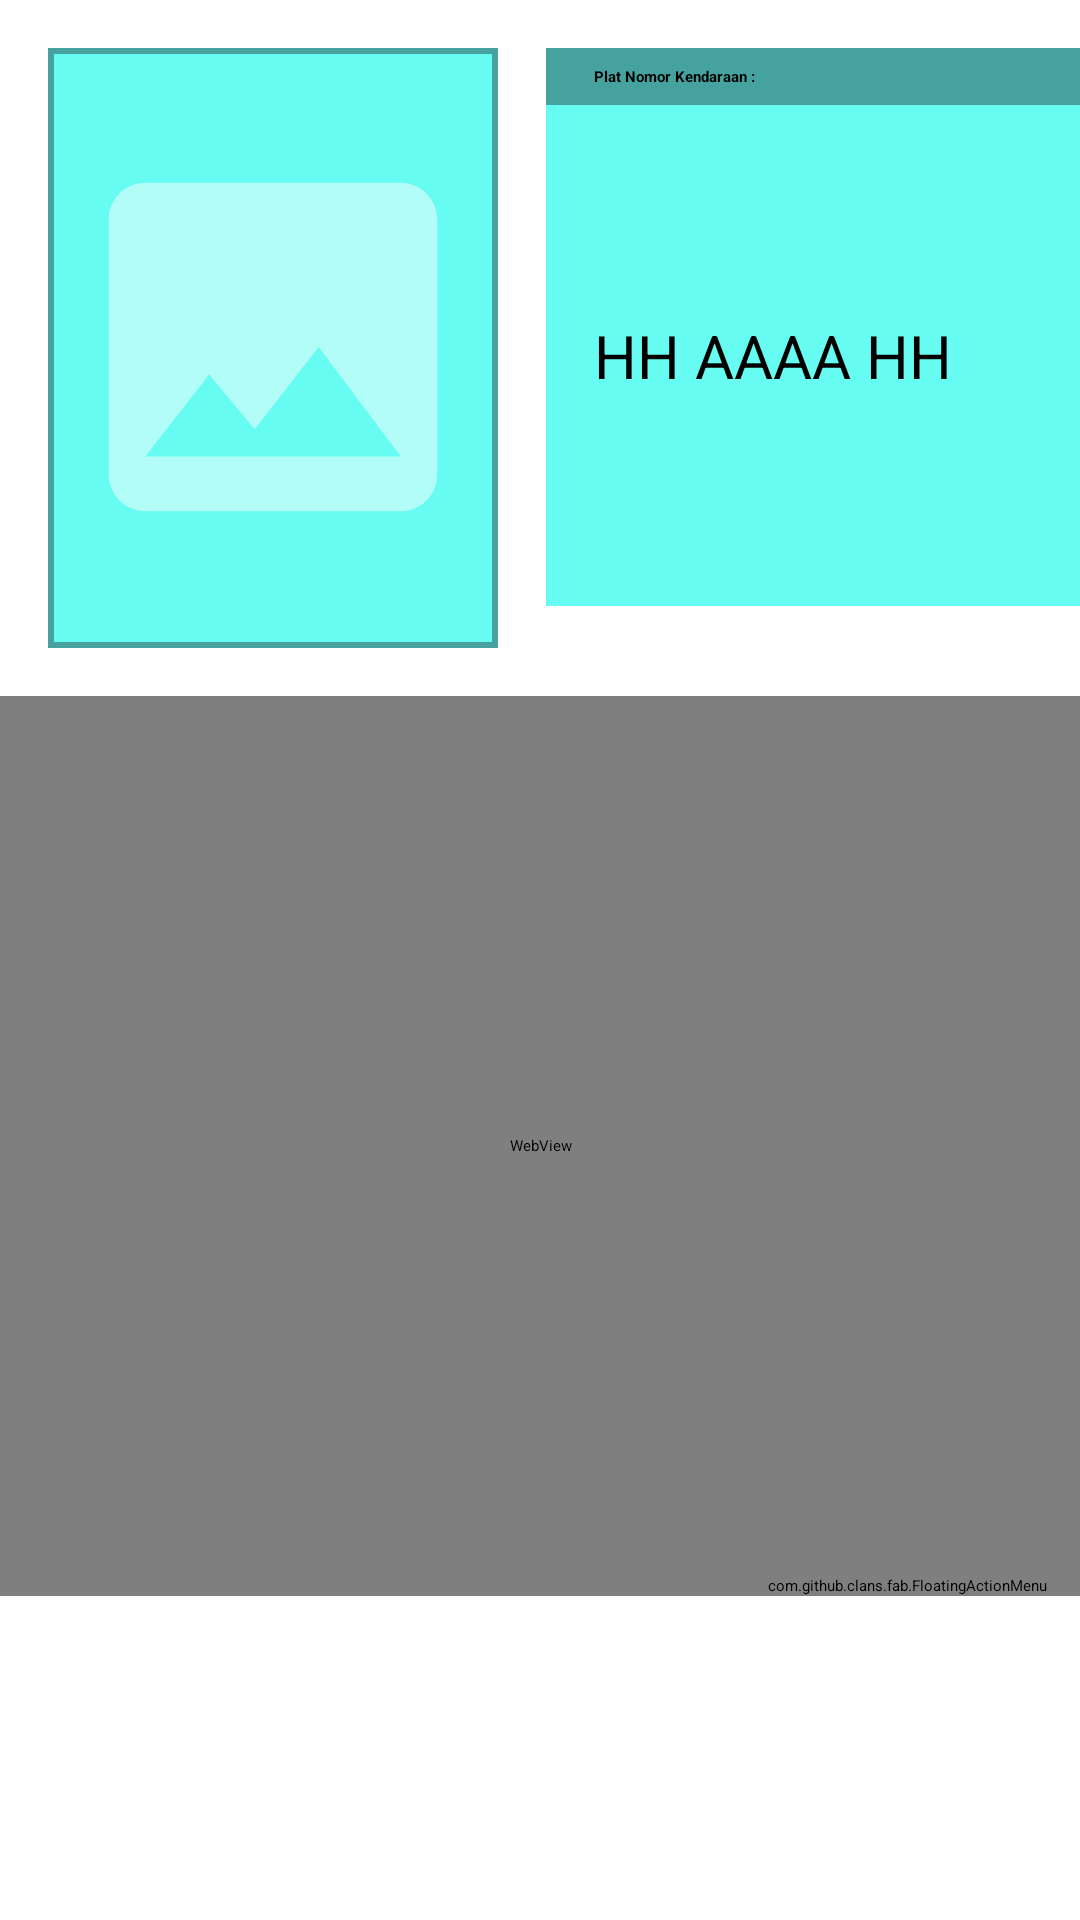

The Android layout XML behind this screen, and the referenced resources:
<!-- AndroidManifest.xml: application theme Theme.ImageUploader -->
<!-- res/layout/activity_capture.xml -->
<?xml version="1.0" encoding="utf-8"?>
<ScrollView xmlns:android="http://schemas.android.com/apk/res/android"
    xmlns:tools="http://schemas.android.com/tools"
    android:layout_width="match_parent"
    android:layout_height="match_parent"
    xmlns:fab="http://schemas.android.com/apk/res-auto"
    tools:context=".CaptureActivity">

    <RelativeLayout
        android:layout_width="match_parent"
        android:layout_height="match_parent">

        <ImageView
            android:id="@+id/imageView"
            android:layout_width="150dp"
            android:layout_height="200dp"
            android:layout_alignParentStart="true"
            android:layout_alignParentTop="true"
            android:layout_margin="16dp"
            android:background="@drawable/border"
            android:src="@drawable/ic_baseline_photo_24" />

        <TextView
            android:id="@+id/textLabel"
            android:layout_width="match_parent"
            android:layout_height="wrap_content"
            android:layout_marginTop="16dp"
            android:textStyle="bold"
            android:text="Plat Nomor Kendaraan :"
            android:textColor="@color/black"
            android:layout_toEndOf="@+id/imageView"
            android:background="@color/blue_1"
            android:paddingStart="16dp"
            android:paddingVertical="6dp"/>

        <TextView
            android:id="@+id/textId"
            android:layout_width="match_parent"
            android:layout_height="wrap_content"
            android:text="HH AAAA HH"
            android:background="@color/blue_2"
            android:layout_below="@+id/textLabel"
            android:layout_toEndOf="@+id/imageView"
            android:paddingStart="16dp"
            android:textSize="20dp"
            android:paddingVertical="70dp" />

        <WebView
            android:id="@+id/webView"
            android:layout_width="match_parent"
            android:layout_height="300dp"
            android:layout_below="@+id/imageView" />

        <com.github.clans.fab.FloatingActionMenu
            android:id="@+id/material_design_android_floating_action_menu"
            android:layout_width="wrap_content"
            android:layout_height="wrap_content"
            android:layout_alignParentBottom="true"
            android:layout_alignParentRight="true"
            android:layout_marginBottom="11dp"
            android:layout_marginLeft="11dp"
            android:layout_marginRight="11dp"
            fab:menu_animationDelayPerItem="55"
            fab:menu_backgroundColor="@android:color/transparent"
            fab:menu_buttonSpacing="0dp"
            fab:menu_colorNormal="@color/blue_1"
            fab:menu_colorPressed="@color/blue_2"
            fab:menu_colorRipple="@color/blue_3"
            fab:menu_fab_label="Menu"
            fab:menu_fab_size="normal"
            fab:menu_icon="@drawable/fab_add"
            fab:menu_labels_colorNormal="#333"
            fab:menu_labels_colorPressed="#444"
            fab:menu_labels_colorRipple="#66efecec"
            fab:menu_labels_cornerRadius="3dp"
            fab:menu_labels_ellipsize="none"
            fab:menu_labels_hideAnimation="@anim/fab_slide_out_to_right"
            fab:menu_labels_margin="0dp"
            fab:menu_labels_maxLines="-1"
            fab:menu_labels_padding="8dp"
            fab:menu_labels_position="left"
            fab:menu_labels_showAnimation="@anim/fab_slide_in_from_right"
            fab:menu_labels_showShadow="true"
            fab:menu_labels_singleLine="false"
            fab:menu_labels_textColor="#f2f1f1"
            fab:menu_labels_textSize="15sp"
            fab:menu_openDirection="up"
            fab:menu_shadowColor="#66aff198"
            fab:menu_shadowRadius="4dp"
            fab:menu_shadowXOffset="1dp"
            fab:menu_shadowYOffset="4dp"
            fab:menu_showShadow="true">

            <com.github.clans.fab.FloatingActionButton
                android:id="@+id/material_design_floating_action_menu_item1"
                android:layout_width="wrap_content"
                android:layout_height="wrap_content"
                android:src="@drawable/ic_baseline_photo_camera_24"
                fab:fab_label="Ambil Foto"
                fab:fab_colorNormal="@color/blue_1"
                fab:fab_colorPressed="@color/blue_2"
                fab:fab_colorRipple="@color/blue_3"
                fab:fab_size="mini" />

            <com.github.clans.fab.FloatingActionButton
                android:id="@+id/material_design_floating_action_menu_item3"
                android:layout_width="wrap_content"
                android:layout_height="wrap_content"
                android:src="@drawable/ic_baseline_home_24"
                fab:fab_label="Beranda"
                fab:fab_colorNormal="@color/blue_1"
                fab:fab_colorPressed="@color/blue_2"
                fab:fab_colorRipple="@color/blue_3"
                fab:fab_size="mini" />

        </com.github.clans.fab.FloatingActionMenu>

    </RelativeLayout>

</ScrollView>
<!-- resources referenced by this layout -->
<resources>
  <color name="black">#FF000000</color>
  <color name="blue_1">#45A29E</color>
  <color name="blue_2">#66FCF1</color>
  <color name="blue_3">#C5C6C7</color>
  <!-- drawable border (drawable) -->
  <?xml version="1.0" encoding="UTF-8"?>
  <shape xmlns:android="http://schemas.android.com/apk/res/android">
      <solid android:color="@color/blue_2" />
      <stroke android:width="2dp" android:color="@color/blue_1" />
      <padding android:left="2dp" android:top="1.5dp" android:right="2dp"
          android:bottom="2dp" />
  </shape>
  <!-- drawable ic_baseline_home_24 (drawable) -->
  <vector android:height="24dp" android:tint="#0B0C10"
      android:viewportHeight="24" android:viewportWidth="24"
      android:width="24dp" xmlns:android="http://schemas.android.com/apk/res/android">
      <path android:fillColor="@android:color/white" android:pathData="M10,20v-6h4v6h5v-8h3L12,3 2,12h3v8z"/>
  </vector>
  <!-- drawable ic_baseline_photo_24 (drawable) -->
  <vector android:alpha="0.5" android:height="24dp"
      android:tint="?attr/colorControlNormal" android:viewportHeight="24"
      android:viewportWidth="24" android:width="24dp" xmlns:android="http://schemas.android.com/apk/res/android">
      <path android:fillColor="@android:color/white" android:pathData="M21,19V5c0,-1.1 -0.9,-2 -2,-2H5c-1.1,0 -2,0.9 -2,2v14c0,1.1 0.9,2 2,2h14c1.1,0 2,-0.9 2,-2zM8.5,13.5l2.5,3.01L14.5,12l4.5,6H5l3.5,-4.5z"/>
  </vector>
  <!-- drawable ic_baseline_photo_camera_24 (drawable) -->
  <vector android:height="24dp" android:tint="#0B0C10"
      android:viewportHeight="24" android:viewportWidth="24"
      android:width="24dp" xmlns:android="http://schemas.android.com/apk/res/android">
      <path android:fillColor="@android:color/white" android:pathData="M12,12m-3.2,0a3.2,3.2 0,1 1,6.4 0a3.2,3.2 0,1 1,-6.4 0"/>
      <path android:fillColor="@android:color/white" android:pathData="M9,2L7.17,4L4,4c-1.1,0 -2,0.9 -2,2v12c0,1.1 0.9,2 2,2h16c1.1,0 2,-0.9 2,-2L22,6c0,-1.1 -0.9,-2 -2,-2h-3.17L15,2L9,2zM12,17c-2.76,0 -5,-2.24 -5,-5s2.24,-5 5,-5 5,2.24 5,5 -2.24,5 -5,5z"/>
  </vector>
  <style name="Theme.ImageUploader" parent="Theme.MaterialComponents.DayNight.DarkActionBar">
          
          <item name="colorPrimary">@color/blue_1</item>
          <item name="colorPrimaryVariant">@color/blue_2</item>
          <item name="colorOnPrimary">@color/white</item>
          
          <item name="colorSecondary">@color/blue_3</item>
          <item name="colorSecondaryVariant">@color/blue_4</item>
          <item name="colorOnSecondary">@color/blue_5</item>
          
          <item name="android:statusBarColor" tools:targetApi="l">?attr/colorPrimaryVariant</item>
          
      </style>
  <color name="white">#FFFFFFFF</color>
  <color name="blue_4">#1F2833</color>
  <color name="blue_5">#0B0C10</color>
</resources>
